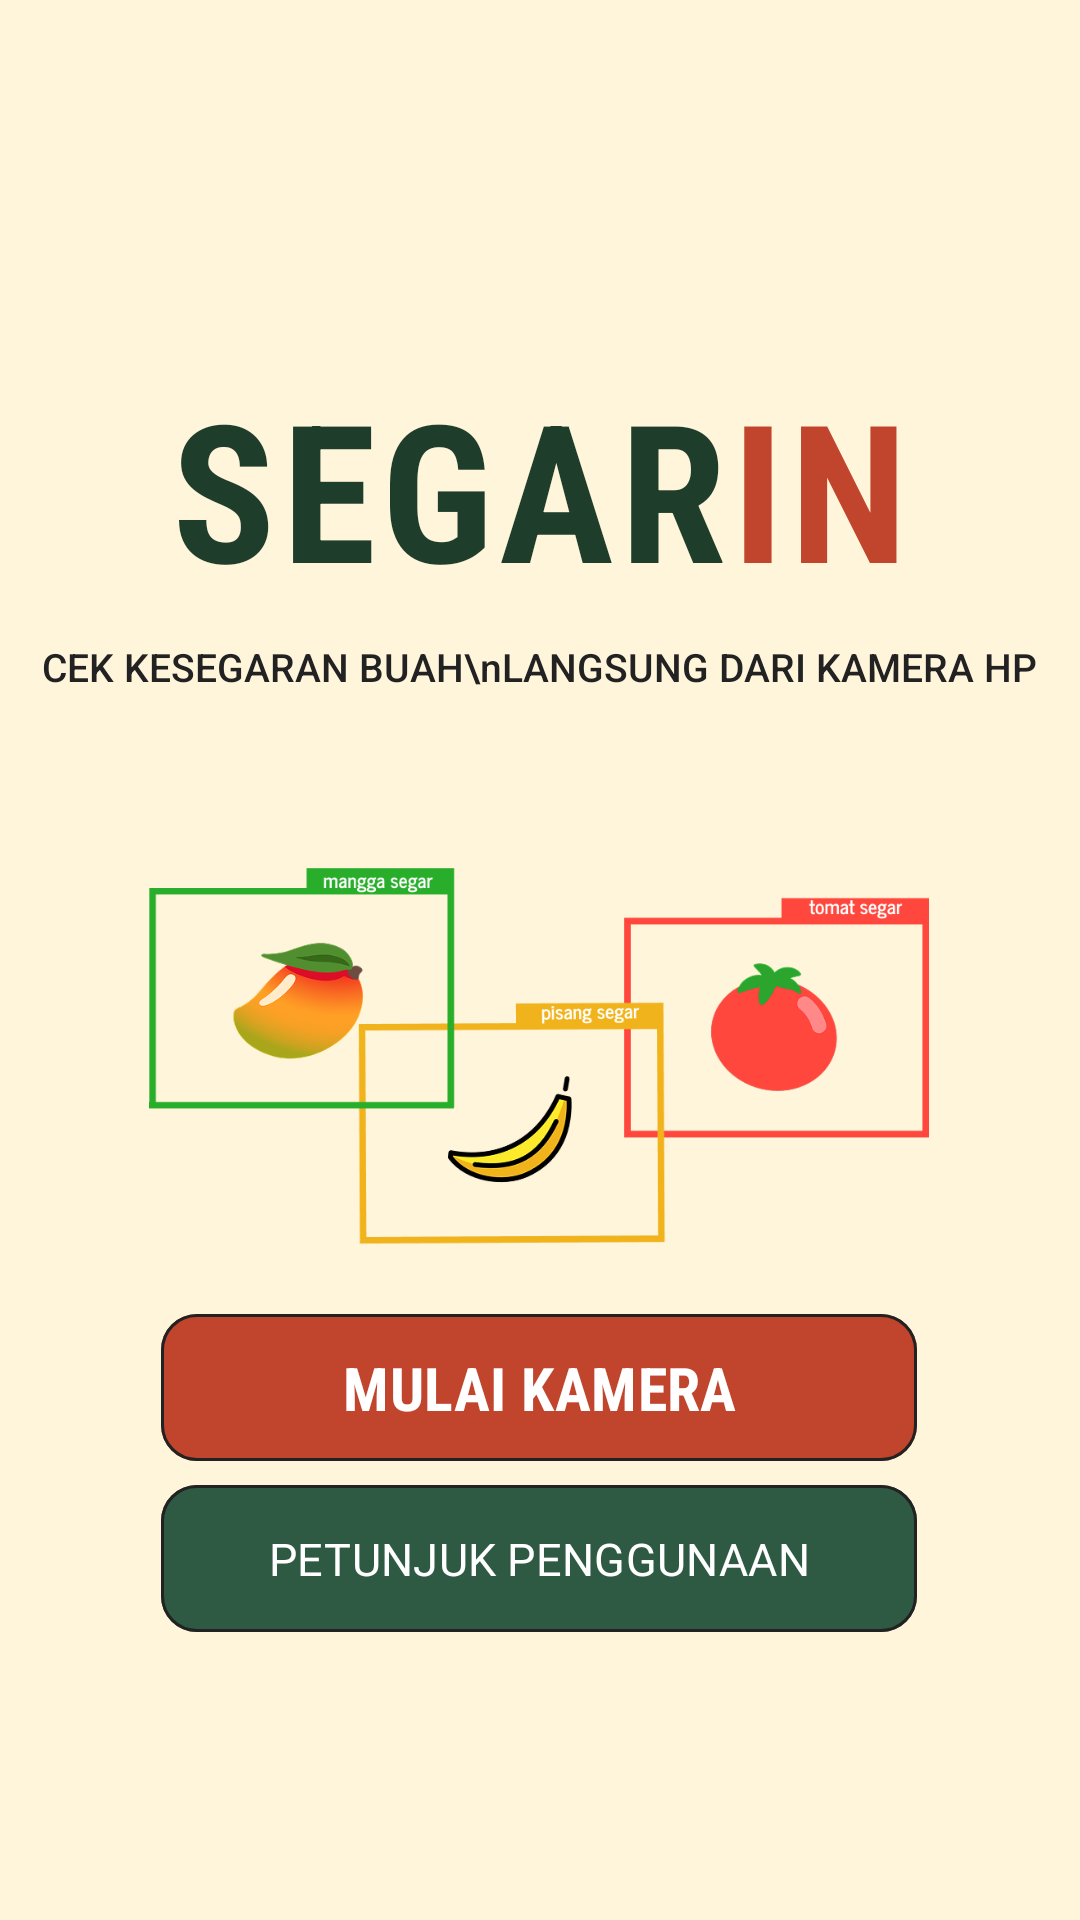

The Android layout XML behind this screen, and the referenced resources:
<!-- AndroidManifest.xml: application theme Theme.DeteksiKesegaranBuah -->
<!-- res/layout/activity_main.xml -->
<?xml version="1.0" encoding="utf-8"?>
<androidx.constraintlayout.widget.ConstraintLayout xmlns:android="http://schemas.android.com/apk/res/android"
    xmlns:app="http://schemas.android.com/apk/res-auto"
    xmlns:tools="http://schemas.android.com/tools"
    android:layout_width="match_parent"
    android:layout_height="match_parent"
    android:background="#FFF5DB"
    tools:context=".MainActivity">

    
    <LinearLayout
        android:id="@+id/llTitle"
        android:layout_width="wrap_content"
        android:layout_height="wrap_content"
        android:layout_marginTop="120dp"
        android:orientation="horizontal"
        app:layout_constraintEnd_toEndOf="parent"
        app:layout_constraintStart_toStartOf="parent"
        app:layout_constraintTop_toTopOf="parent">

        <TextView
            android:layout_width="wrap_content"
            android:layout_height="wrap_content"
            android:fontFamily="sans-serif-condensed"
            android:letterSpacing="0.03"
            android:text="SEGAR"
            android:textColor="#1F3D2B"
            android:textSize="64sp"
            android:textStyle="bold" />

        <TextView
            android:layout_width="wrap_content"
            android:layout_height="wrap_content"
            android:fontFamily="sans-serif-condensed"
            android:letterSpacing="0.03"
            android:text="IN"
            android:textColor="#C1442D"
            android:textSize="64sp"
            android:textStyle="bold" />
    </LinearLayout>

    

    

    

    <TextView
        android:id="@+id/tvSubtitle"
        android:layout_width="wrap_content"
        android:layout_height="wrap_content"
        android:layout_marginTop="8dp"
        android:fontFamily="sans-serif-medium"
        android:gravity="center"
        android:text="CEK KESEGARAN BUAH\nLANGSUNG DARI KAMERA HP"
        android:textColor="#222222"
        android:textSize="13sp"
        app:layout_constraintEnd_toEndOf="parent"
        app:layout_constraintHorizontal_bias="0.497"
        app:layout_constraintStart_toStartOf="parent"
        app:layout_constraintTop_toBottomOf="@id/llTitle" />

    <ImageView
        android:id="@+id/ivIllustration"
        android:layout_width="260dp"
        android:layout_height="200dp"
        android:layout_marginTop="20dp"
        android:contentDescription="Ilustrasi Buah Segar"
        android:src="@drawable/fruits"
        app:layout_constraintEnd_toEndOf="parent"
        app:layout_constraintHorizontal_bias="0.496"
        app:layout_constraintStart_toStartOf="parent"
        app:layout_constraintTop_toBottomOf="@id/tvSubtitle" />

    <LinearLayout
        android:id="@+id/llTags"
        android:layout_width="wrap_content"
        android:layout_height="wrap_content"
        android:layout_marginTop="8dp"
        android:orientation="horizontal"
        app:layout_constraintEnd_toEndOf="parent"
        app:layout_constraintHorizontal_bias="0.494"
        app:layout_constraintStart_toStartOf="parent"
        app:layout_constraintTop_toBottomOf="@id/ivIllustration">

        <TextView
            android:layout_width="73dp"
            android:layout_height="24dp"
            android:layout_marginEnd="8dp"
            android:background="@drawable/bg_tag_dashed"
            android:fontFamily="sans-serif"
            android:gravity="center"
            android:layerType="software"
            android:text="MANGGA"
            android:textColor="#222222"
            android:textSize="10sp" />

        <TextView
            android:layout_width="73dp"
            android:layout_height="24dp"
            android:layout_marginEnd="8dp"
            android:background="@drawable/bg_tag_dashed"
            android:fontFamily="sans-serif"
            android:gravity="center"
            android:layerType="software"
            android:text="PISANG"
            android:textColor="#222222"
            android:textSize="10sp" />

        <TextView
            android:layout_width="73dp"
            android:layout_height="24dp"
            android:background="@drawable/bg_tag_dashed"
            android:fontFamily="sans-serif"
            android:gravity="center"
            android:layerType="software"
            android:text="TOMAT"
            android:textColor="#222222"
            android:textSize="10sp" />
    </LinearLayout>

    

    <com.google.android.material.button.MaterialButton
        android:id="@+id/btnMulaiKamera"
        android:layout_width="252dp"
        android:layout_height="49dp"
        android:layout_marginBottom="8dp"
        android:fontFamily="sans-serif-condensed"
        android:insetTop="0dp"
        android:insetBottom="0dp"
        android:text="MULAI KAMERA"
        android:textColor="#FFFFFF"
        android:textSize="20sp"
        android:textStyle="bold"
        app:backgroundTint="#C1442D"
        app:cornerRadius="12dp"
        app:layout_constraintBottom_toTopOf="@id/btnPetunjuk"
        app:layout_constraintEnd_toEndOf="parent"
        app:layout_constraintHorizontal_bias="0.496"
        app:layout_constraintStart_toStartOf="parent"
        app:strokeColor="#222222"
        app:strokeWidth="1dp" />

    
    <com.google.android.material.button.MaterialButton
        android:id="@+id/btnPetunjuk"
        android:layout_width="252dp"
        android:layout_height="49dp"
        android:layout_marginBottom="96dp"
        android:fontFamily="@font/news_cycle_bold"
        android:insetTop="0dp"
        android:insetBottom="0dp"
        android:text="PETUNJUK PENGGUNAAN"
        android:textColor="#FFFFFF"
        android:textSize="15sp"
        app:backgroundTint="#2E5A44"
        app:cornerRadius="12dp"
        app:layout_constraintBottom_toBottomOf="parent"
        app:layout_constraintEnd_toEndOf="parent"
        app:layout_constraintHorizontal_bias="0.496"
        app:layout_constraintStart_toStartOf="parent"
        app:strokeColor="#222222"
        app:strokeWidth="1dp" />

</androidx.constraintlayout.widget.ConstraintLayout>
<!-- resources referenced by this layout -->
<resources>
  <!-- drawable bg_tag_dashed (drawable) -->
  <?xml version="1.0" encoding="utf-8"?>
  
  <shape xmlns:android="http://schemas.android.com/apk/res/android"
      android:shape="rectangle">
  
      <corners android:radius="100dp" />
      <solid android:color="#FFF5DB" />
  
      <stroke
          android:width="1dp"
          android:color="#222222"
          android:dashWidth="4dp"
          android:dashGap="3dp" />
  </shape>
  <!-- drawable fruits: png bitmap (drawable, 50410 bytes) -->
  <style name="Theme.DeteksiKesegaranBuah" parent="Base.Theme.DeteksiKesegaranBuah" />
  <style name="Base.Theme.DeteksiKesegaranBuah" parent="Theme.Material3.DayNight.NoActionBar">
          
          
      </style>
</resources>
